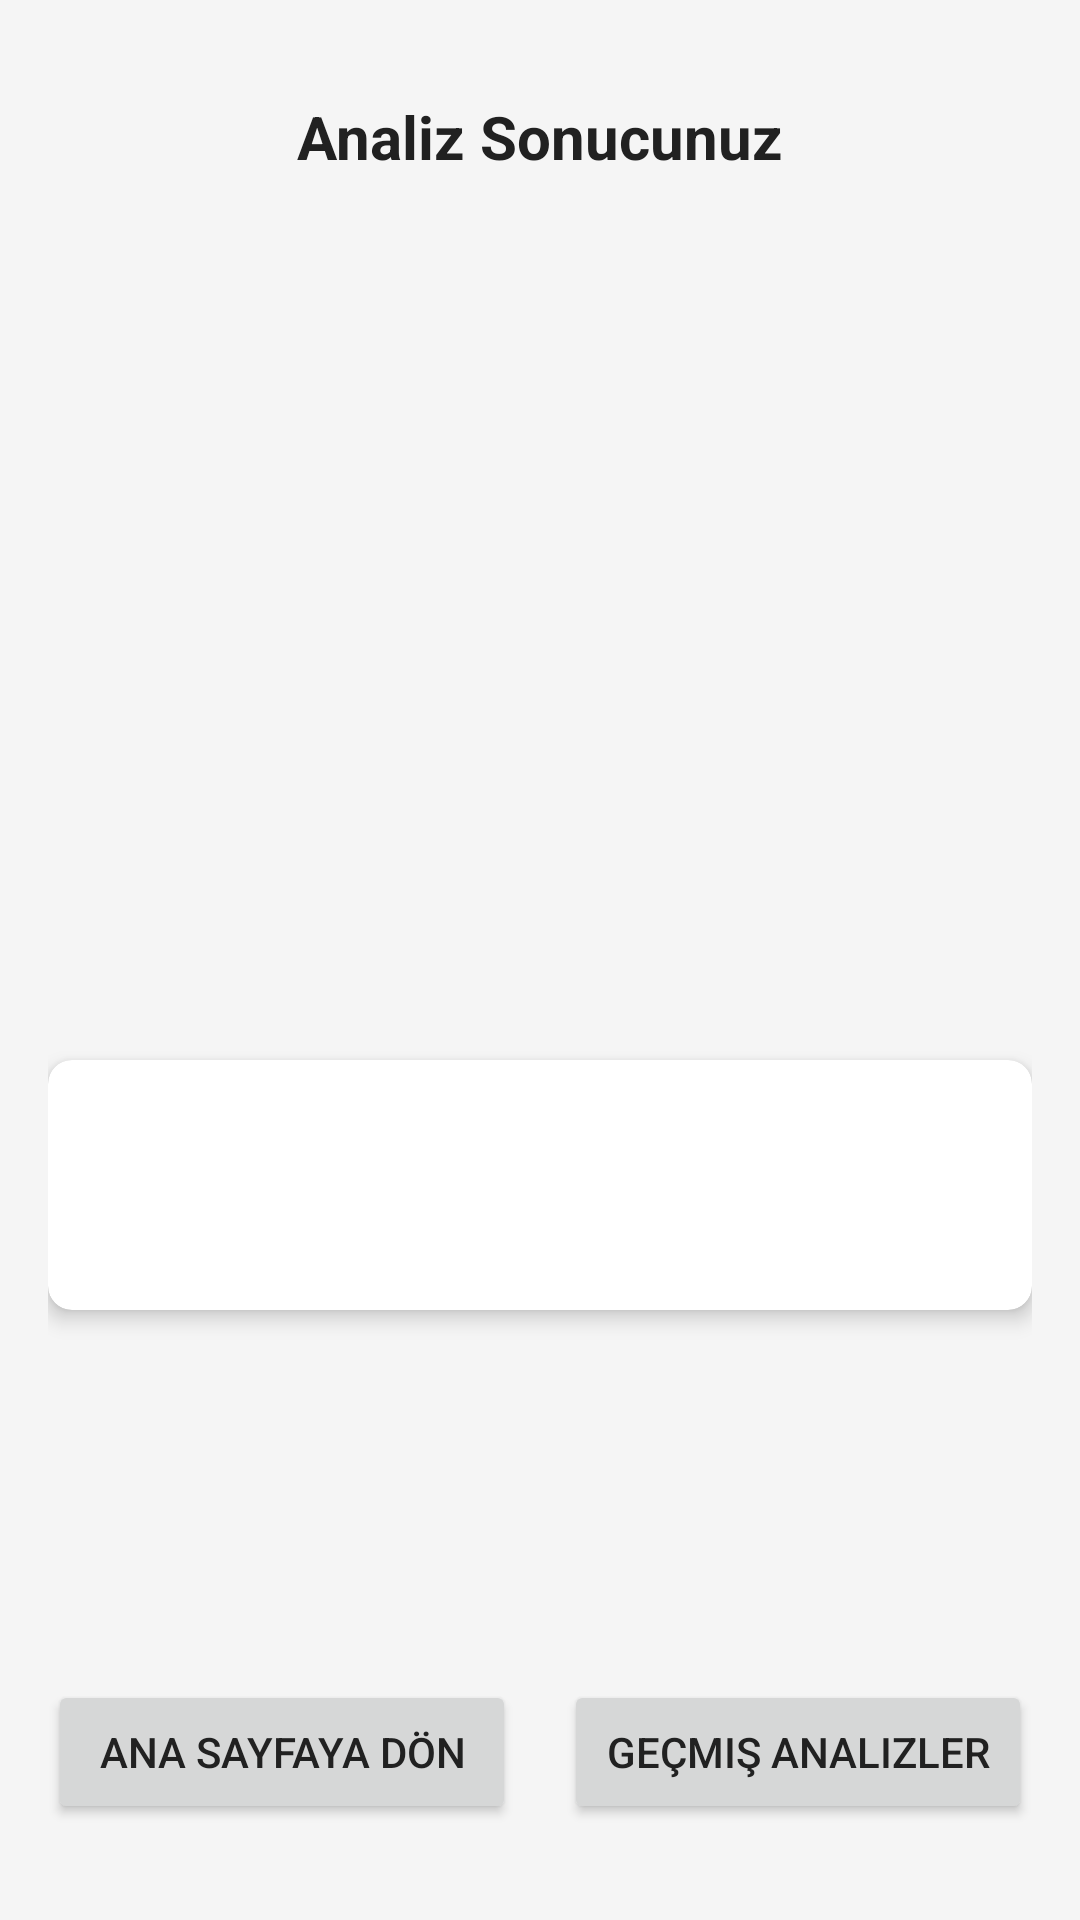

Here is an Android app screen rendered from its layout file. Give the layout XML and the strings, colors and styles it references.
<!-- AndroidManifest.xml: application theme AppTheme -->
<!-- res/layout/fragment_analysis_result.xml -->
<?xml version="1.0" encoding="utf-8"?>
<androidx.constraintlayout.widget.ConstraintLayout xmlns:android="http://schemas.android.com/apk/res/android"
    xmlns:app="http://schemas.android.com/apk/res-auto"
    xmlns:tools="http://schemas.android.com/tools"
    android:layout_width="match_parent"
    android:layout_height="match_parent"
    android:padding="16dp"
    tools:context=".ui.analysis.AnalysisResultFragment">

    <TextView
        android:id="@+id/title_text_view"
        android:layout_width="wrap_content"
        android:layout_height="wrap_content"
        android:layout_marginTop="16dp"
        android:text="@string/analysis_result_title"
        android:textSize="20sp"
        android:textStyle="bold"
        app:layout_constraintEnd_toEndOf="parent"
        app:layout_constraintStart_toStartOf="parent"
        app:layout_constraintTop_toTopOf="parent" />

    <ImageView
        android:id="@+id/analyzed_image_view"
        android:layout_width="0dp"
        android:layout_height="0dp"
        android:layout_marginTop="16dp"
        android:scaleType="centerCrop"
        app:layout_constraintDimensionRatio="1:1"
        app:layout_constraintEnd_toEndOf="parent"
        app:layout_constraintStart_toStartOf="parent"
        app:layout_constraintTop_toBottomOf="@+id/title_text_view"
        app:layout_constraintWidth_percent="0.8"
        tools:src="@drawable/placeholder_image" />

    <androidx.cardview.widget.CardView
        android:id="@+id/result_card_view"
        android:layout_width="match_parent"
        android:layout_height="wrap_content"
        android:layout_marginTop="16dp"
        app:cardCornerRadius="8dp"
        app:cardElevation="4dp"
        app:layout_constraintEnd_toEndOf="parent"
        app:layout_constraintStart_toStartOf="parent"
        app:layout_constraintTop_toBottomOf="@+id/analyzed_image_view">

        <LinearLayout
            android:layout_width="match_parent"
            android:layout_height="wrap_content"
            android:orientation="vertical"
            android:padding="16dp">

            <TextView
                android:id="@+id/result_title_text_view"
                android:layout_width="match_parent"
                android:layout_height="wrap_content"
                android:textAlignment="center"
                android:textSize="18sp"
                android:textStyle="bold"
                tools:text="Hastalık Riski Yok" />

            <TextView
                android:id="@+id/result_description_text_view"
                android:layout_width="match_parent"
                android:layout_height="wrap_content"
                android:layout_marginTop="8dp"
                android:textAlignment="center"
                tools:text="Görüntü analizi sonucunda herhangi bir hastalık belirtisi tespit edilmedi." />

        </LinearLayout>

    </androidx.cardview.widget.CardView>

    <Button
        android:id="@+id/home_button"
        android:layout_width="0dp"
        android:layout_height="wrap_content"
        android:layout_marginEnd="8dp"
        android:layout_marginBottom="16dp"
        android:text="@string/go_home"
        app:layout_constraintBottom_toBottomOf="parent"
        app:layout_constraintEnd_toStartOf="@+id/history_button"
        app:layout_constraintStart_toStartOf="parent" />

    <Button
        android:id="@+id/history_button"
        android:layout_width="0dp"
        android:layout_height="wrap_content"
        android:layout_marginStart="8dp"
        android:layout_marginBottom="16dp"
        android:text="@string/view_history"
        app:layout_constraintBottom_toBottomOf="parent"
        app:layout_constraintEnd_toEndOf="parent"
        app:layout_constraintStart_toEndOf="@+id/home_button" />

</androidx.constraintlayout.widget.ConstraintLayout>
<!-- resources referenced by this layout -->
<resources>
  <!-- drawable placeholder_image (drawable) -->
  <vector xmlns:android="http://schemas.android.com/apk/res/android"
      android:width="200dp"
      android:height="200dp"
      android:viewportWidth="200"
      android:viewportHeight="200">
      <path
          android:fillColor="#BBDEFB"
          android:pathData="M0,0h200v200h-200z"/>
      <path
          android:fillColor="#90CAF9"
          android:pathData="M83.33,66.67L83.33,133.33L116.67,133.33L116.67,66.67L83.33,66.67ZM125,58.33v83.33L75,141.67L75,58.33L125,58.33ZM100,108.33L108.33,100L108.33,116.67L91.67,116.67L91.67,100L100,108.33Z"/>
  </vector>
  <string name="analysis_result_title">Analiz Sonucunuz</string>
  <string name="go_home">Ana Sayfaya Dön</string>
  <string name="view_history">Geçmiş Analizler</string>
  <style name="AppTheme" parent="Theme.MaterialComponents.Light.NoActionBar">
          
          <item name="colorPrimary">@color/colorPrimary</item>
          <item name="colorPrimaryDark">@color/colorPrimaryDark</item>
          <item name="colorAccent">@color/colorAccent</item>
          
          
          <item name="android:statusBarColor">@color/colorPrimaryDark</item>
          
          
          <item name="android:windowBackground">@color/colorBackground</item>
          
          
          <item name="android:textColor">@color/colorText</item>
      </style>
  <color name="colorPrimary">#4CAF50</color>
  <color name="colorPrimaryDark">#388E3C</color>
  <color name="colorAccent">#FF9800</color>
  <color name="colorBackground">#F5F5F5</color>
  <color name="colorText">#212121</color>
</resources>
